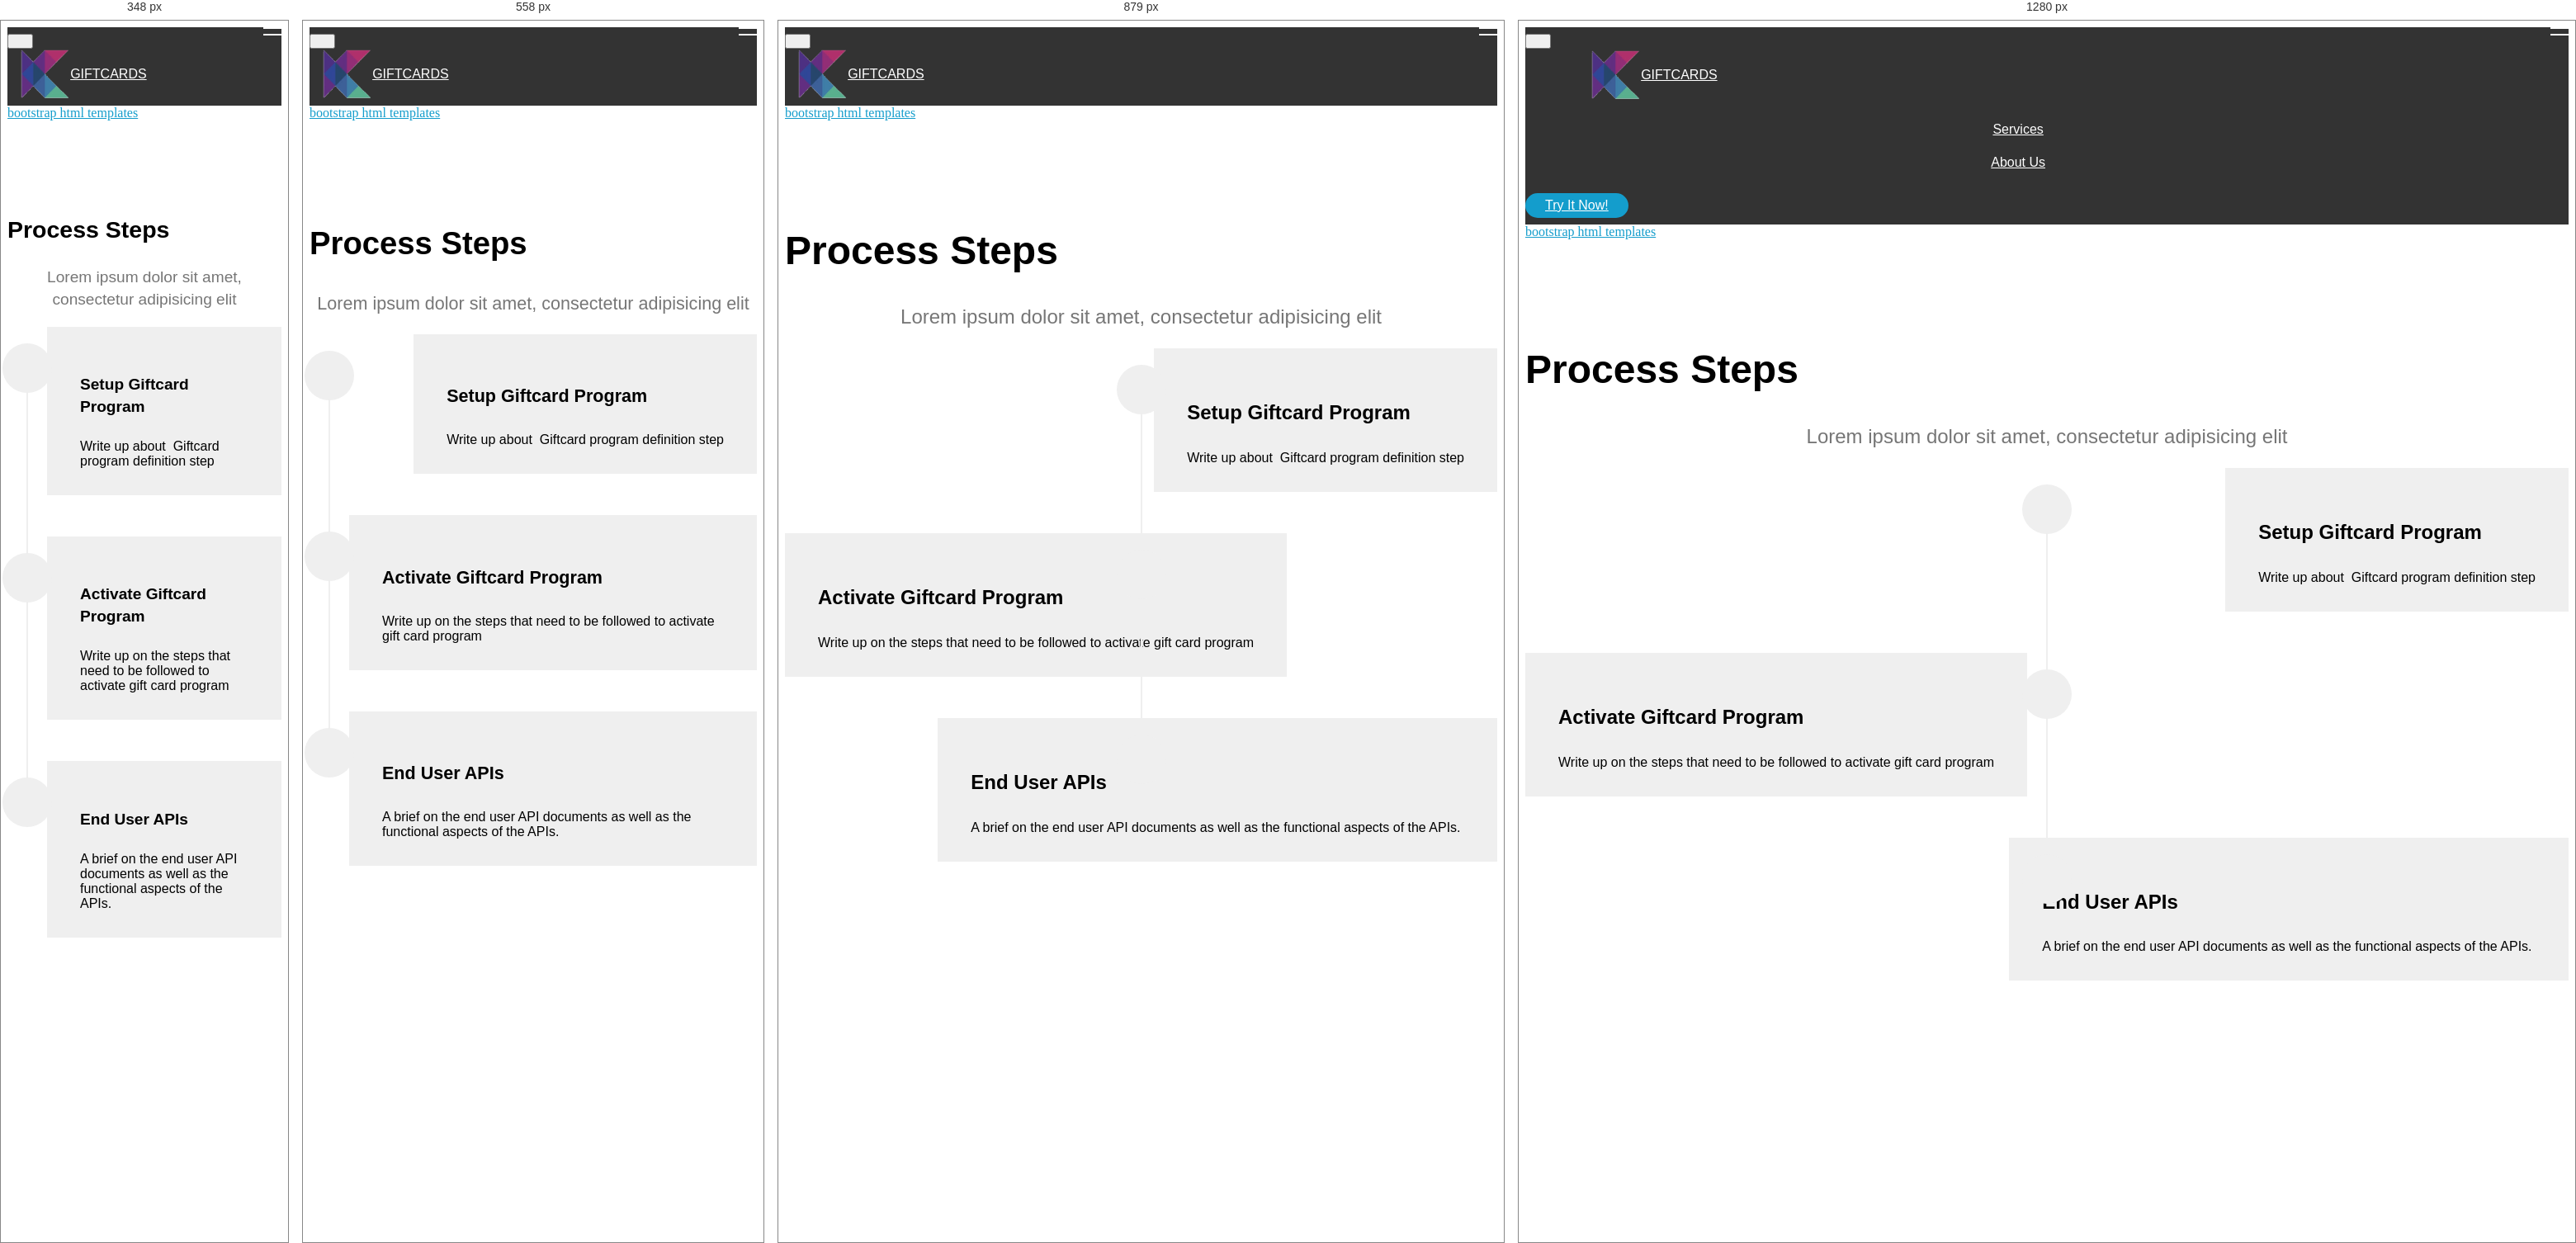
Rendered at 348 px, 558 px, 879 px and 1280 px, left to right.

<!-- file: page1.html -->
<!DOCTYPE html>
<html  >
<head>
  <!-- Site made with Mobirise Website Builder v4.11.4, https://mobirise.com -->
  <meta charset="UTF-8">
  <meta http-equiv="X-UA-Compatible" content="IE=edge">
  <meta name="generator" content="Mobirise v4.11.4, mobirise.com">
  <meta name="viewport" content="width=device-width, initial-scale=1, minimum-scale=1">
  <link rel="shortcut icon" href="assets/images/krypclogo-96x97.png" type="image/x-icon">
  <meta name="description" content="Website Generator Description">
  
  <title>TryItNow</title>
  <link rel="stylesheet" href="assets/web/assets/mobirise-icons/mobirise-icons.css">
  <link rel="stylesheet" href="assets/web/assets/mobirise-icons-bold/mobirise-icons-bold.css">
  <link rel="stylesheet" href="assets/bootstrap/css/bootstrap.min.css">
  <link rel="stylesheet" href="assets/bootstrap/css/bootstrap-grid.min.css">
  <link rel="stylesheet" href="assets/bootstrap/css/bootstrap-reboot.min.css">
  <link rel="stylesheet" href="assets/tether/tether.min.css">
  <link rel="stylesheet" href="assets/dropdown/css/style.css">
  <link rel="stylesheet" href="assets/theme/css/style.css">
  <link rel="preload" as="style" href="assets/mobirise/css/mbr-additional.css"><link rel="stylesheet" href="assets/mobirise/css/mbr-additional.css" type="text/css">
  
  
  
</head>
<body>
  <section class="menu cid-qTkzRZLJNu" once="menu" id="menu1-4">

    

    <nav class="navbar navbar-expand beta-menu navbar-dropdown align-items-center navbar-fixed-top navbar-toggleable-sm">
        <button class="navbar-toggler navbar-toggler-right" type="button" data-toggle="collapse" data-target="#navbarSupportedContent" aria-controls="navbarSupportedContent" aria-expanded="false" aria-label="Toggle navigation">
            <div class="hamburger">
                <span></span>
                <span></span>
                <span></span>
                <span></span>
            </div>
        </button>
        <div class="menu-logo">
            <div class="navbar-brand">
                <span class="navbar-logo">
                    <a href="https://mobirise.com">
                         <img src="assets/images/krypclogo-96x97.png" alt="Mobirise" title="" style="height: 3.8rem;">
                    </a>
                </span>
                <span class="navbar-caption-wrap"><a class="navbar-caption text-white display-4" href="https://mobirise.com">
                        GIFTCARDS</a></span>
            </div>
        </div>
        <div class="collapse navbar-collapse" id="navbarSupportedContent">
            <ul class="navbar-nav nav-dropdown" data-app-modern-menu="true"><li class="nav-item">
                    <a class="nav-link link text-white display-4" href="https://mobirise.com">
                        <span class="mbri-home mbr-iconfont mbr-iconfont-btn"></span>
                        Services
                    </a>
                </li>
                <li class="nav-item">
                    <a class="nav-link link text-white display-4" href="https://mobirise.com">
                        <span class="mbri-search mbr-iconfont mbr-iconfont-btn"></span>
                        About Us
                    </a>
                </li></ul>
            <div class="navbar-buttons mbr-section-btn"><a class="btn btn-sm btn-primary display-4" href="index.html" target="_blank"><span class="mbri-right mbr-iconfont mbr-iconfont-btn"></span>
                    
                    Try It Now!
                </a></div>
        </div>
    </nav>
</section>

<section class="engine"><a href="https://mobirise.info/u">bootstrap html templates</a></section><section class="timeline2 cid-rGj5psYml6" id="timeline2-7">

    

    

    <div class="container align-center">
        <h2 class="mbr-section-title pb-3 mbr-fonts-style display-2">
            Process Steps</h2>
        <h3 class="mbr-section-subtitle pb-5 mbr-fonts-style display-5">
            Lorem ipsum dolor sit amet, consectetur adipisicing elit
        </h3>

        <div class="container timelines-container" mbri-timelines="">
            <!--1-->
            <div class="row timeline-element reverse separline">
                <span class="iconsBackground">
                    <a href="1"><span class="mbr-iconfont mbrib-mobirise"></span></a>
                </span>          
                <div class="col-xs-12 col-md-6 align-left">
                    <div class="timeline-text-content">
                        <h4 class="mbr-timeline-title pb-3 mbr-fonts-style display-5">Setup Giftcard Program</h4>
                        <p class="mbr-timeline-text mbr-fonts-style display-7">
                            Write up about &nbsp;Giftcard program definition step</p>
                     </div>
                </div>
            </div>
            <!--2-->
            <div class="row timeline-element  separline">
                <span class="iconsBackground">
                    <span class="mbr-iconfont mbri-sun"></span>
                </span>
                <div class="col-xs-12 col-md-6 align-left ">
                    <div class="timeline-text-content">
                        <h4 class="mbr-timeline-title pb-3 mbr-fonts-style display-5">Activate Giftcard Program&nbsp;</h4>
                        <p class="mbr-timeline-text mbr-fonts-style display-7">
                            Write up on the steps that need to be followed to activate gift card program</p>
                    </div>
                </div>
            </div>
            <!--3-->
            <div class="row timeline-element reverse">
                <span class="iconsBackground">
                    <span class="mbr-iconfont mbri-sun2"></span>
                </span>
                <div class="col-xs-12 col-md-6 align-left">
                    <div class="timeline-text-content">
                        <h4 class="mbr-timeline-title pb-3 mbr-fonts-style display-5">
                            End User APIs</h4>      
                        <p class="mbr-timeline-text mbr-fonts-style display-7">A brief on the end user API documents as well as the functional aspects of the APIs.&nbsp;</p>
                    </div>
                </div>
            </div>
            <!--4-->
            
            <!--5-->
            
            <!--6-->
            
            <!--7-->
            
            <!--8-->
            
            <!--9-->
            
            <!--10-->
            
            <!--11-->
            
            <!--12-->
            
        </div>
    </div>
</section>


  <script src="assets/web/assets/jquery/jquery.min.js"></script>
  <script src="assets/popper/popper.min.js"></script>
  <script src="assets/bootstrap/js/bootstrap.min.js"></script>
  <script src="assets/tether/tether.min.js"></script>
  <script src="assets/smoothscroll/smooth-scroll.js"></script>
  <script src="assets/dropdown/js/nav-dropdown.js"></script>
  <script src="assets/dropdown/js/navbar-dropdown.js"></script>
  <script src="assets/touchswipe/jquery.touch-swipe.min.js"></script>
  <script src="assets/theme/js/script.js"></script>
  
  
</body>
</html>

/* @media block from mbr-additional.css */
@media (max-width: 768px) {
  .display-1 {
    font-size: 3.4rem;
    font-size: calc( 2.1374999999999997rem + (4.25 - 2.1374999999999997) * ((100vw - 20rem) / (48 - 20)));
    line-height: calc( 1.4 * (2.1374999999999997rem + (4.25 - 2.1374999999999997) * ((100vw - 20rem) / (48 - 20))));
  }
  .display-2 {
    font-size: 2.4rem;
    font-size: calc( 1.7rem + (3 - 1.7) * ((100vw - 20rem) / (48 - 20)));
    line-height: calc( 1.4 * (1.7rem + (3 - 1.7) * ((100vw - 20rem) / (48 - 20))));
  }
  .display-4 {
    font-size: 0.8rem;
    font-size: calc( 1rem + (1 - 1) * ((100vw - 20rem) / (48 - 20)));
    line-height: calc( 1.4 * (1rem + (1 - 1) * ((100vw - 20rem) / (48 - 20))));
  }
  .display-5 {
    font-size: 1.2rem;
    font-size: calc( 1.175rem + (1.5 - 1.175) * ((100vw - 20rem) / (48 - 20)));
    line-height: calc( 1.4 * (1.175rem + (1.5 - 1.175) * ((100vw - 20rem) / (48 - 20))));
  }
}

/* @media block from mbr-additional.css */
@media (max-width: 349px) {
  .form2 input[type="email"] {
    border-radius: 100px !important;
  }
  .form2 .input-group-btn a.btn {
    border-radius: 100px !important;
  }
  .form2 .input-group-btn button[type="submit"] {
    border-radius: 100px !important;
  }
}

/* @media block from mbr-additional.css */
@media (max-width: 767px) {
  .btn {
    font-size: .75rem !important;
  }
  .btn .mbr-iconfont {
    font-size: 1rem !important;
  }
}

/* @media block from mbr-additional.css */
@media (max-width: 991px) {
  .cid-qTkzRZLJNu .navbar-expand {
    flex-direction: column;
  }
  .cid-qTkzRZLJNu img {
    height: 3.8rem !important;
  }
  .cid-qTkzRZLJNu .btn {
    display: flex;
  }
  .cid-qTkzRZLJNu button.navbar-toggler {
    display: block;
  }
  .cid-qTkzRZLJNu .navbar-brand {
    margin-left: 1rem !important;
  }
  .cid-qTkzRZLJNu .navbar-toggleable-sm {
    flex-direction: column;
    -webkit-flex-direction: column;
  }
  .cid-qTkzRZLJNu .navbar-collapse {
    display: none !important;
    padding-right: 0 !important;
  }
  .cid-qTkzRZLJNu .navbar-collapse.collapsing,
  .cid-qTkzRZLJNu .navbar-collapse.show {
    display: block !important;
  }
  .cid-qTkzRZLJNu .navbar-collapse.collapsing .navbar-nav,
  .cid-qTkzRZLJNu .navbar-collapse.show .navbar-nav {
    display: block;
    text-align: center;
  }
  .cid-qTkzRZLJNu .navbar-collapse.collapsing .navbar-nav .nav-item,
  .cid-qTkzRZLJNu .navbar-collapse.show .navbar-nav .nav-item {
    clear: both;
  }
  .cid-qTkzRZLJNu .navbar-collapse.collapsing .navbar-buttons,
  .cid-qTkzRZLJNu .navbar-collapse.show .navbar-buttons {
    text-align: center;
  }
  .cid-qTkzRZLJNu .navbar-collapse.collapsing .navbar-buttons:last-child,
  .cid-qTkzRZLJNu .navbar-collapse.show .navbar-buttons:last-child {
    margin-bottom: 1rem;
  }
  .cid-qTkzRZLJNu .dropdown .dropdown-menu {
    width: 100%;
    text-align: center;
    position: relative;
    opacity: 0;
    display: block;
    height: 0;
    visibility: hidden;
    padding: 0;
    transition-duration: .5s;
    transition-property: opacity,padding,height;
  }
  .cid-qTkzRZLJNu .dropdown.open > .dropdown-menu {
    position: relative;
    opacity: 1;
    height: auto;
    padding: 1.4rem 0;
    visibility: visible;
  }
  .cid-qTkzRZLJNu .dropdown .dropdown-submenu {
    left: 0;
    text-align: center;
    width: 100%;
  }
  .cid-qTkzRZLJNu .dropdown .dropdown-toggle[data-toggle="dropdown-submenu"]::after {
    margin-top: 0;
    position: inherit;
    right: 0;
    top: 50%;
    display: inline-block;
    width: 0;
    height: 0;
    margin-left: .3em;
    vertical-align: middle;
    content: "";
    border-top: .30em solid;
    border-right: .30em solid transparent;
    border-left: .30em solid transparent;
  }
}

/* @media block from mbr-additional.css */
@media (min-width: 767px) {
  .cid-qTkzRZLJNu .menu-logo {
    flex-shrink: 0;
  }
}

/* @media block from mbr-additional.css */
@media (max-width: 767px) {
  .cid-qTkAaeaxX5 .content {
    text-align: center;
  }
  .cid-qTkAaeaxX5 .content > div:not(:last-child) {
    margin-bottom: 2rem;
  }
}

/* @media block from mbr-additional.css */
@media (max-width: 767px) {
  .cid-qTkAaeaxX5 .media-wrap {
    margin-bottom: 1rem;
  }
}

/* @media block from mbr-additional.css */
@media (max-width: 767px) {
  .cid-qTkAaeaxX5 .footer-lower .copyright {
    margin-bottom: 1rem;
    text-align: center;
  }
}

/* @media block from mbr-additional.css */
@media (max-width: 767px) {
  .cid-qTkAaeaxX5 .footer-lower .social-list {
    justify-content: center;
    -webkit-justify-content: center;
  }
}

/* @media block from mbr-additional.css */
@media (max-width: 991px) {
  .cid-qTkzRZLJNu .navbar-expand {
    flex-direction: column;
  }
  .cid-qTkzRZLJNu img {
    height: 3.8rem !important;
  }
  .cid-qTkzRZLJNu .btn {
    display: flex;
  }
  .cid-qTkzRZLJNu button.navbar-toggler {
    display: block;
  }
  .cid-qTkzRZLJNu .navbar-brand {
    margin-left: 1rem !important;
  }
  .cid-qTkzRZLJNu .navbar-toggleable-sm {
    flex-direction: column;
    -webkit-flex-direction: column;
  }
  .cid-qTkzRZLJNu .navbar-collapse {
    display: none !important;
    padding-right: 0 !important;
  }
  .cid-qTkzRZLJNu .navbar-collapse.collapsing,
  .cid-qTkzRZLJNu .navbar-collapse.show {
    display: block !important;
  }
  .cid-qTkzRZLJNu .navbar-collapse.collapsing .navbar-nav,
  .cid-qTkzRZLJNu .navbar-collapse.show .navbar-nav {
    display: block;
    text-align: center;
  }
  .cid-qTkzRZLJNu .navbar-collapse.collapsing .navbar-nav .nav-item,
  .cid-qTkzRZLJNu .navbar-collapse.show .navbar-nav .nav-item {
    clear: both;
  }
  .cid-qTkzRZLJNu .navbar-collapse.collapsing .navbar-buttons,
  .cid-qTkzRZLJNu .navbar-collapse.show .navbar-buttons {
    text-align: center;
  }
  .cid-qTkzRZLJNu .navbar-collapse.collapsing .navbar-buttons:last-child,
  .cid-qTkzRZLJNu .navbar-collapse.show .navbar-buttons:last-child {
    margin-bottom: 1rem;
  }
  .cid-qTkzRZLJNu .dropdown .dropdown-menu {
    width: 100%;
    text-align: center;
    position: relative;
    opacity: 0;
    display: block;
    height: 0;
    visibility: hidden;
    padding: 0;
    transition-duration: .5s;
    transition-property: opacity,padding,height;
  }
  .cid-qTkzRZLJNu .dropdown.open > .dropdown-menu {
    position: relative;
    opacity: 1;
    height: auto;
    padding: 1.4rem 0;
    visibility: visible;
  }
  .cid-qTkzRZLJNu .dropdown .dropdown-submenu {
    left: 0;
    text-align: center;
    width: 100%;
  }
  .cid-qTkzRZLJNu .dropdown .dropdown-toggle[data-toggle="dropdown-submenu"]::after {
    margin-top: 0;
    position: inherit;
    right: 0;
    top: 50%;
    display: inline-block;
    width: 0;
    height: 0;
    margin-left: .3em;
    vertical-align: middle;
    content: "";
    border-top: .30em solid;
    border-right: .30em solid transparent;
    border-left: .30em solid transparent;
  }
}

/* @media block from mbr-additional.css */
@media (min-width: 767px) {
  .cid-qTkzRZLJNu .menu-logo {
    flex-shrink: 0;
  }
}

/* @media block from mbr-additional.css */
@media (max-width: 768px) {
  .cid-rGj5psYml6 .iconsBackground {
    left: 1.5rem;
  }
  .cid-rGj5psYml6 .separline:before {
    left: calc(1.5rem - 1px);
  }
  .cid-rGj5psYml6 .timeline-text-content {
    margin-left: 3rem !important;
    margin-right: 0 !important;
  }
  .cid-rGj5psYml6 .reverse .timeline-text-content {
    margin-right: 0 !important;
  }
}